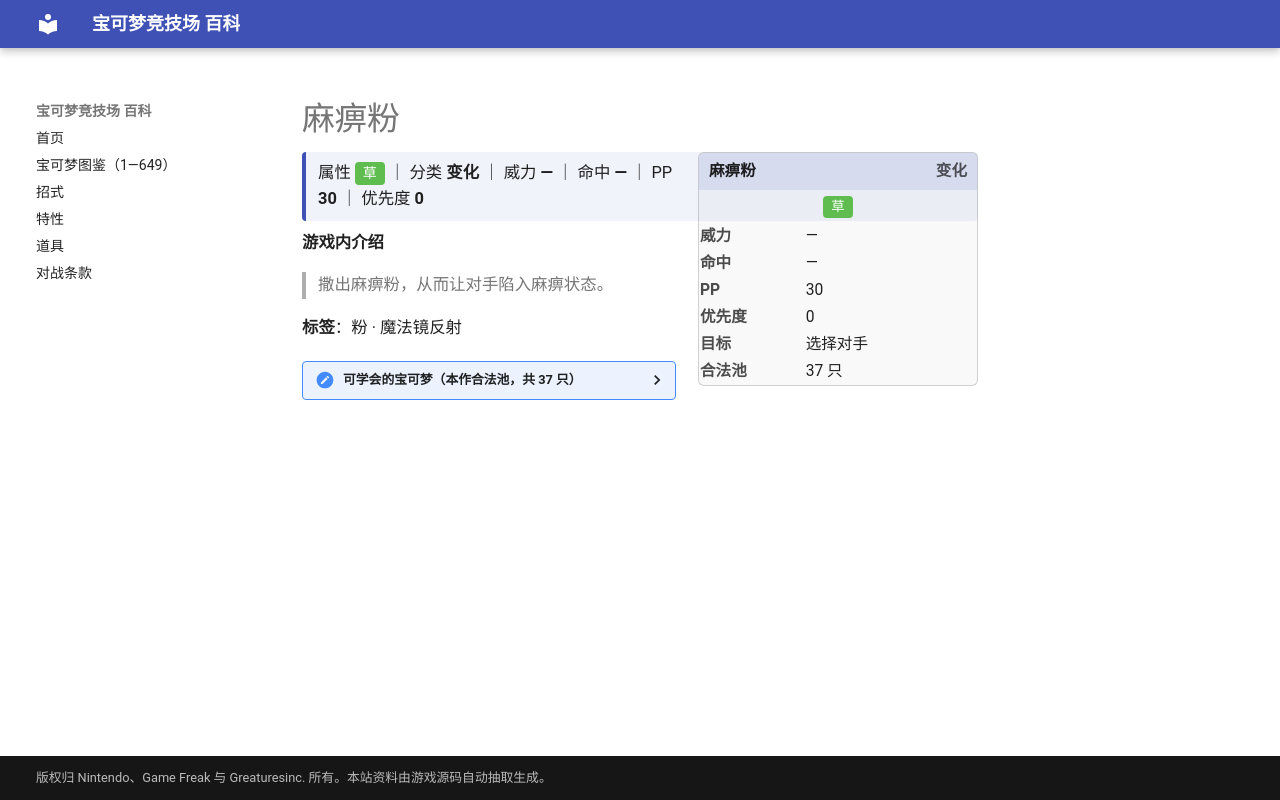

repository: nanmoboys/pkmn-arena-wiki · page: moves/麻痹粉/index.html · generator: mkdocs

# 麻痹粉

<div class="infobox">
<div class="ib-h"><span>麻痹粉</span><span class="ib-no">变化</span></div>
<div class="ib-ty"><span class="tp" style="background:#5FBD50">草</span></div>
<table class="ib-t"><tr><th>威力</th><td>—</td></tr><tr><th>命中</th><td>—</td></tr><tr><th>PP</th><td>30</td></tr><tr><th>优先度</th><td>0</td></tr><tr><th>目标</th><td>选择对手</td></tr><tr><th>合法池</th><td>37 只</td></tr></table></div>
<div class="head-stat">属性 <span class="tp" style="background:#5FBD50">草</span> ｜ 分类 <b>变化</b> ｜ 威力 <b>—</b> ｜ 命中 <b>—</b> ｜ PP <b>30</b> ｜ 优先度 <b>0</b></div>

**游戏内介绍**

> 撒出麻痹粉，从而让对手陷入麻痹状态。

**标签**：粉 · 魔法镜反射

<details class="pool"><summary>可学会的宝可梦（本作合法池，共 37 只）</summary>

<p>巴大蝶、走路草、臭臭花、霸王花、派拉斯、派拉斯特、毛球、摩鲁蛾、喇叭芽、口呆花、大食花、霹雳电球、顽皮雷弹、蛋蛋、椰蛋树、蔓藤怪、美丽花、毽子草、毽子花、毽子棉、狩猎凤蝶、雨翅蛾、蘑蘑菇、斗笠菇、毒蔷薇、含羞苞、罗丝雷朵、樱花宝、樱花儿、尖牙笼、巨蔓藤、木棉球、风妖精、百合根娃娃、裙儿小姐、哎呀球菇、败露球菇</p>

</details>
